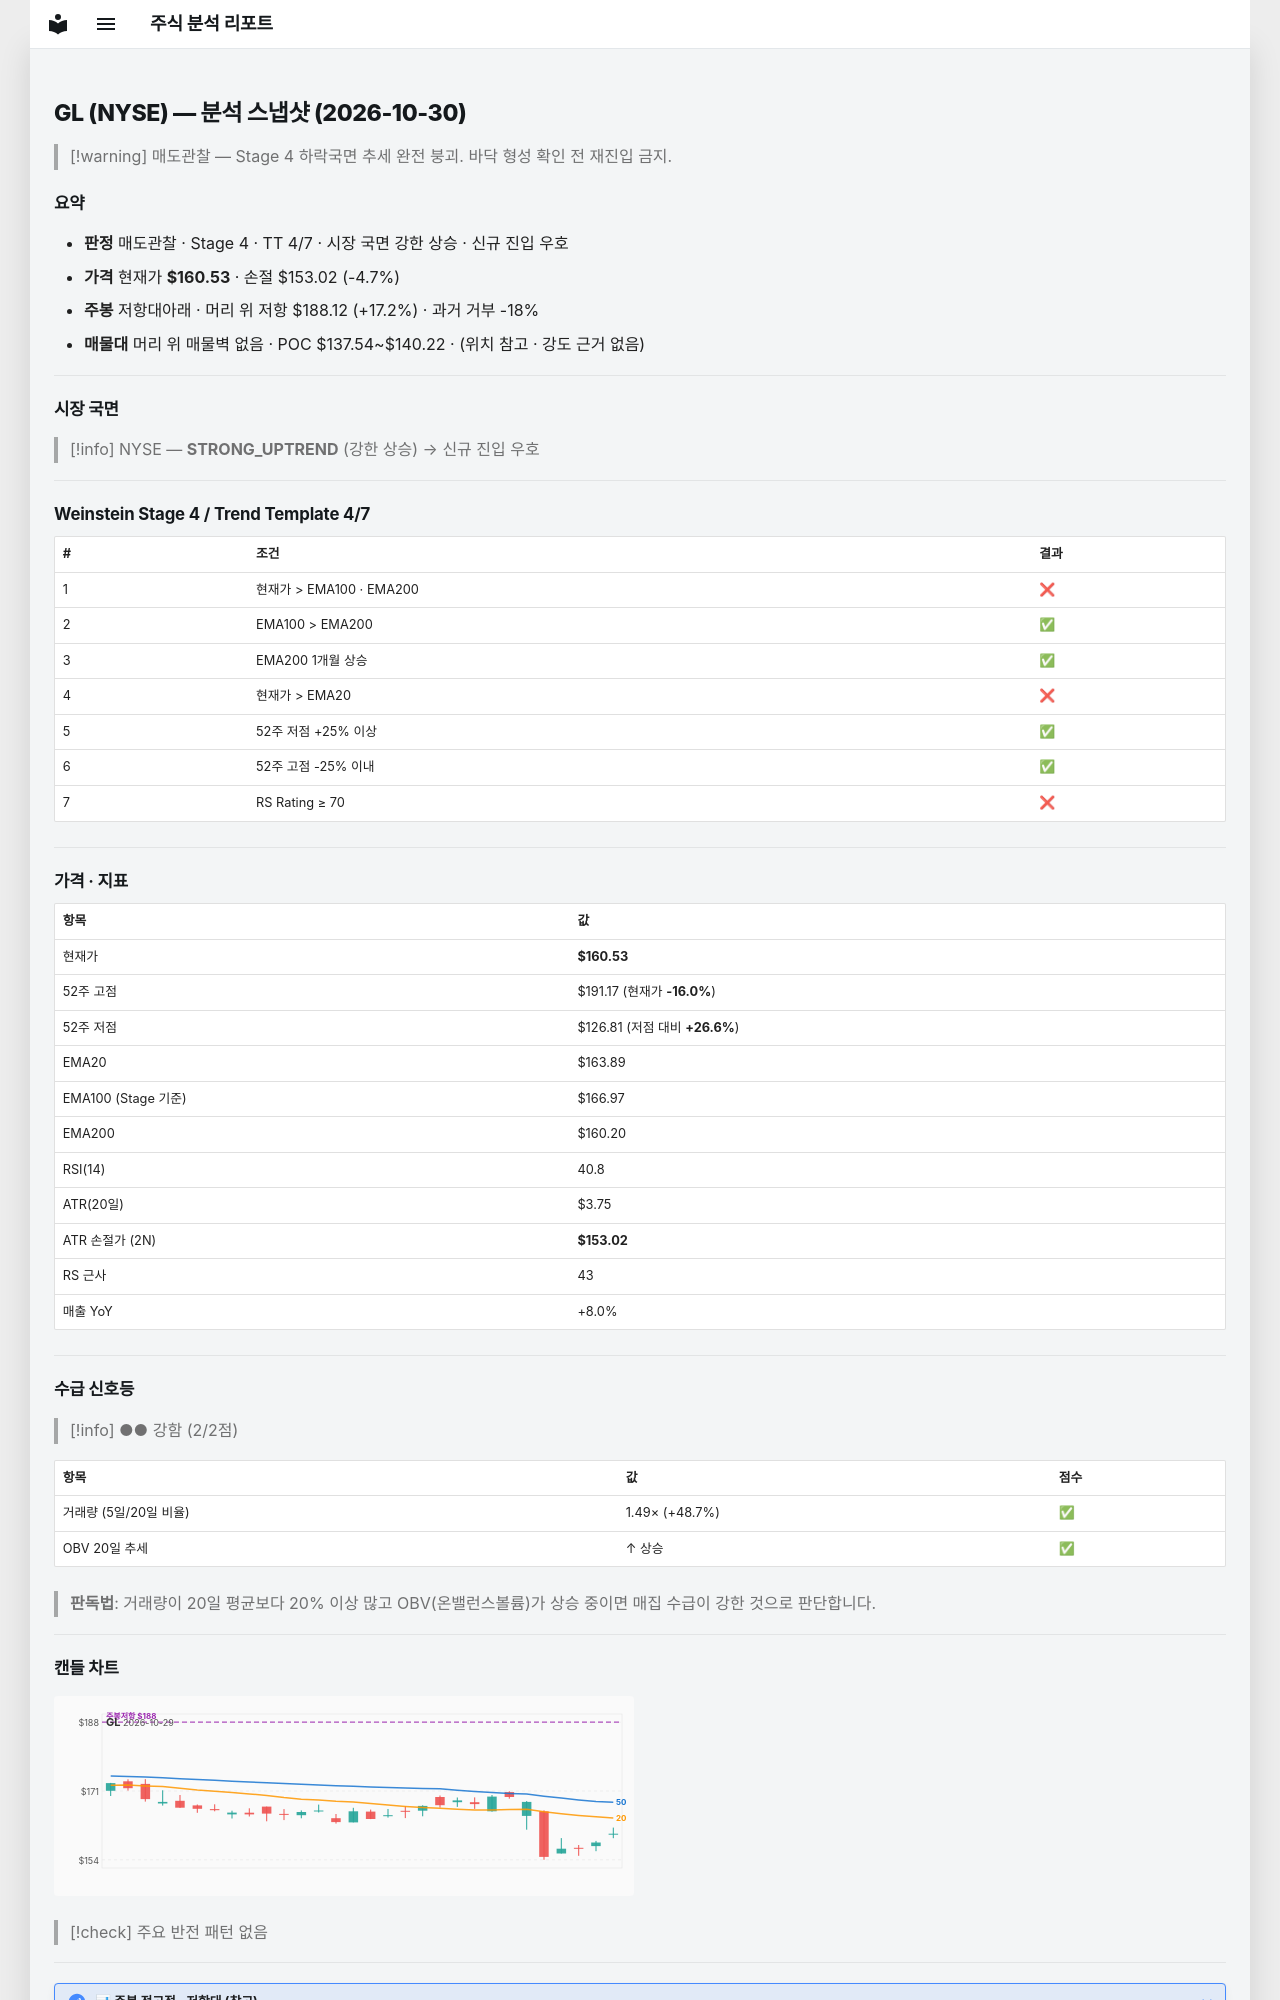

repository: soloandco/stock-reports · page: snapshots/GL-2026-10-30/index.html · generator: mkdocs

---
type: analysis-snapshot
title: GL 분석 스냅샷
ticker: GL
market: NYSE
created: 2026-10-30
updated: 2026-10-30
bar-date: 2026-10-29
verdict: 매도관찰
real-rr: 3.67
sma50-gap-pct: -2.1
weekly-position: 저항대아래
weekly-overhead-price: 188.12
weekly-overhead-pct: 17.2
stage: 4
trend-template-score: 4
tt-max: 7
ma-set: ema-20-100-200
price: 160.52999877929688
stop-price: 153.02108285467412
market-regime: STRONG_UPTREND
supply-demand-score: 2/2
supply-demand-label: 강함
status: tracking
tags:
  - stock-agent
  - watchlist
  - GL
  - analysis
related:
  - "[[analysis-template]]"
---

# GL (NYSE) — 분석 스냅샷 (2026-10-30)

> [!warning] 매도관찰 — Stage 4 하락국면
> 추세 완전 붕괴. 바닥 형성 확인 전 재진입 금지.

## 요약

- **판정** 매도관찰 · Stage 4 · TT 4/7 · 시장 국면 강한 상승 · 신규 진입 우호
- **가격** 현재가 **$160.53** · 손절 $153.02 (-4.7%)
- **주봉** 저항대아래 · 머리 위 저항 $188.12 (+17.2%) · 과거 거부 -18%
- **매물대** 머리 위 매물벽 없음 · POC $137.54~$140.22 · (위치 참고 · 강도 근거 없음)

---

## 시장 국면

> [!info] NYSE — **STRONG_UPTREND** (강한 상승) → 신규 진입 우호

---

## Weinstein Stage 4 / Trend Template 4/7

| # | 조건 | 결과 |
|---|------|------|
| 1 | 현재가 > EMA100 · EMA200 | ❌ |
| 2 | EMA100 > EMA200 | ✅ |
| 3 | EMA200 1개월 상승 | ✅ |
| 4 | 현재가 > EMA20 | ❌ |
| 5 | 52주 저점 +25% 이상 | ✅ |
| 6 | 52주 고점 -25% 이내 | ✅ |
| 7 | RS Rating ≥ 70 | ❌ |

---

## 가격 · 지표

| 항목 | 값 |
|------|---|
| 현재가 | **$160.53** |
| 52주 고점 | $191.17 (현재가 **-16.0%**) |
| 52주 저점 | $126.81 (저점 대비 **+26.6%**) |
| EMA20 | $163.89 |
| EMA100 (Stage 기준) | $166.97 |
| EMA200 | $160.20 |
| RSI(14) | 40.8 |
| ATR(20일) | $3.75 |
| ATR 손절가 (2N) | **$153.02** |
| RS 근사 | 43 |
| 매출 YoY | +8.0% |

---
## 수급 신호등

> [!info] ●● 강함 (2/2점)

| 항목 | 값 | 점수 |
|------|------|------|
| 거래량 (5일/20일 비율) | 1.49× (+48.7%) | ✅ |
| OBV 20일 추세 | ↑ 상승 | ✅ |

> **판독법**: 거래량이 20일 평균보다 20% 이상 많고 OBV(온밸런스볼륨)가 상승 중이면 매집 수급이 강한 것으로 판단합니다.

---
